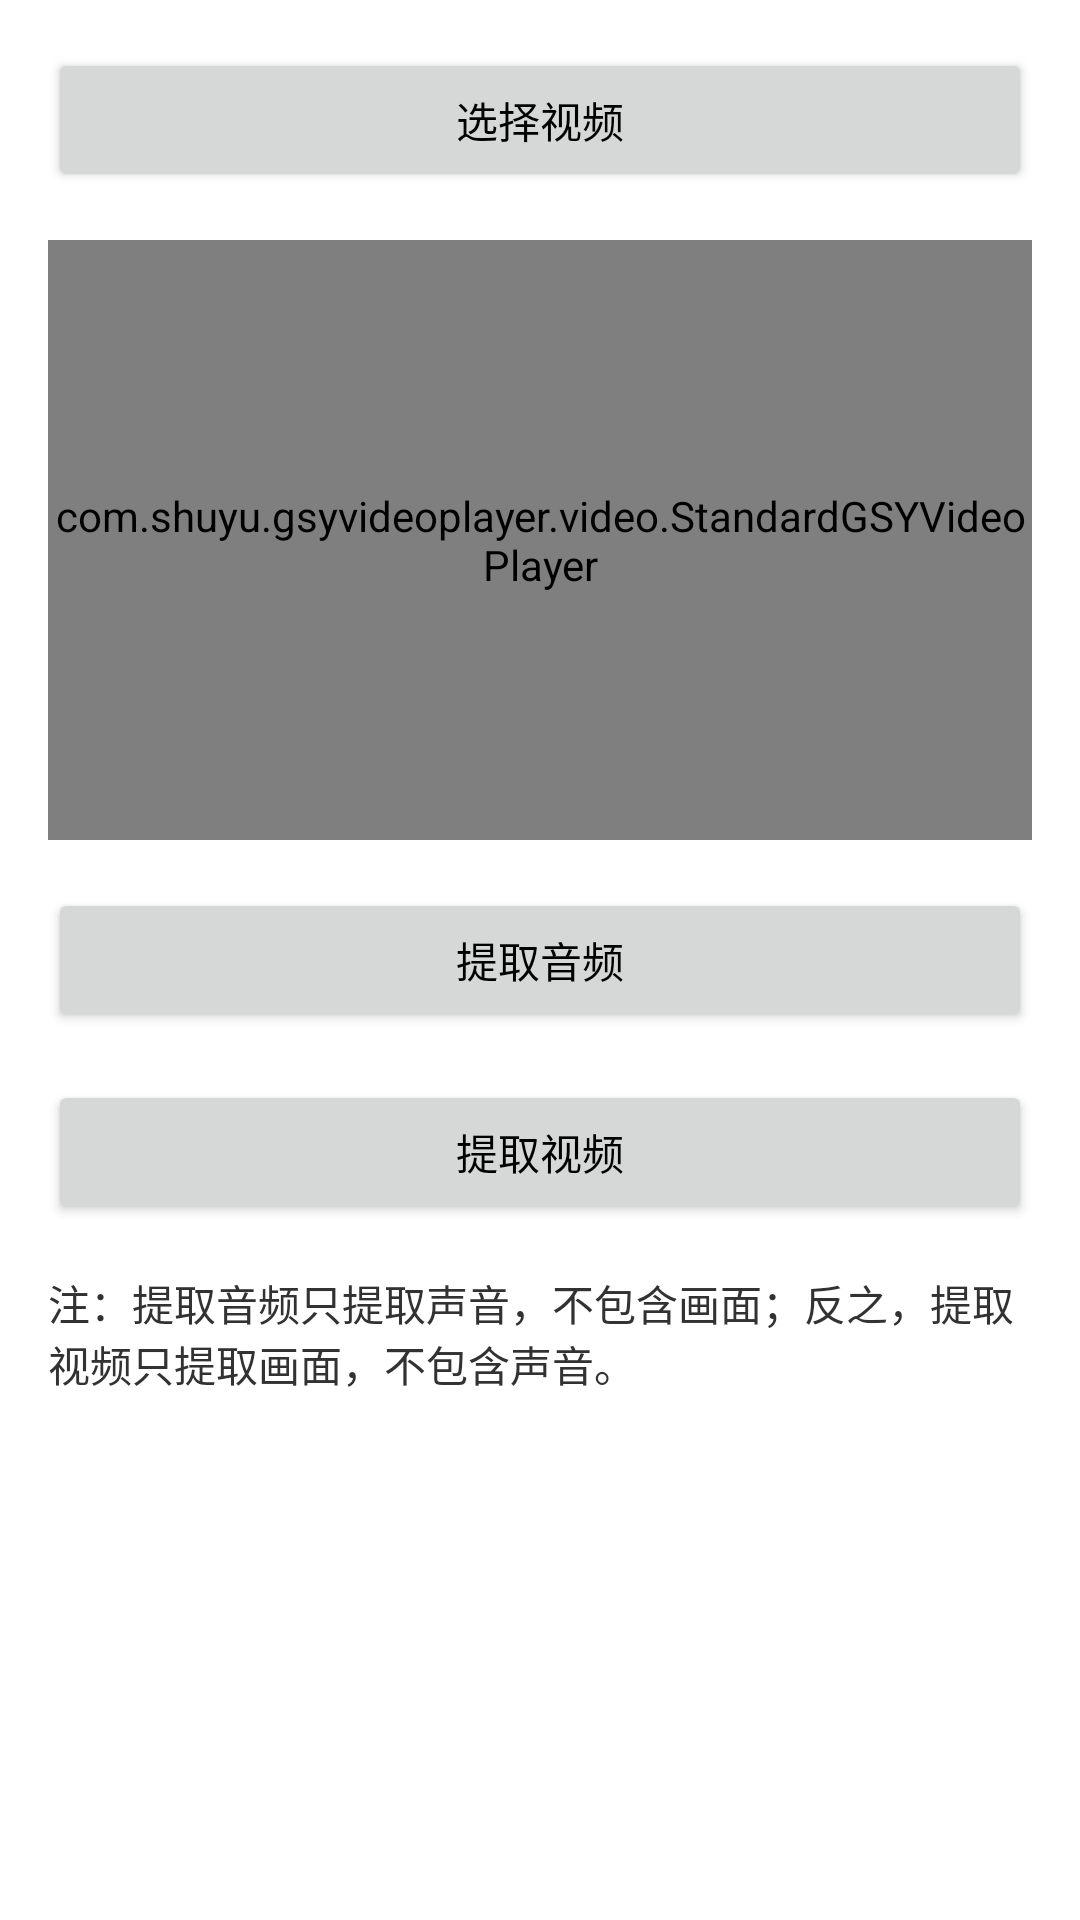

Reconstruct the res/layout file that produces this screen, plus the resources it refers to.
<!-- AndroidManifest.xml: application theme Theme.TreasureChest -->
<!-- res/layout/activity_video_extract.xml -->
<?xml version="1.0" encoding="utf-8"?>
<androidx.constraintlayout.widget.ConstraintLayout xmlns:android="http://schemas.android.com/apk/res/android"
	xmlns:app="http://schemas.android.com/apk/res-auto"
	xmlns:tools="http://schemas.android.com/tools"
	android:layout_width="match_parent"
	android:layout_height="match_parent"
	android:padding="16dp"
	tools:context=".activity.VideoExtractActivity">

	<LinearLayout
		android:id="@+id/ll_path"
		android:layout_width="match_parent"
		android:layout_height="wrap_content"
		app:layout_constraintTop_toTopOf="parent"
		android:orientation="horizontal">

		<Button
			android:id="@+id/btn_select_video"
			android:layout_width="0dp"
			android:layout_height="wrap_content"
			android:layout_weight="1"
			android:elevation="0dp"
			android:text="@string/select_video" />
	</LinearLayout>

	<com.shuyu.gsyvideoplayer.video.StandardGSYVideoPlayer
		android:id="@+id/player"
		android:layout_width="match_parent"
		android:layout_height="200dp"
		android:layout_marginTop="16dp"
		app:layout_constraintTop_toBottomOf="@+id/ll_path" />

	<Button
		android:id="@+id/btn_extract_audio"
		android:layout_width="match_parent"
		android:layout_height="wrap_content"
		android:layout_marginTop="16dp"
		android:text="@string/extract_audio"
		app:elevation="0dp"
		app:layout_constraintTop_toBottomOf="@+id/player" />

	<Button
		android:id="@+id/btn_extract_video"
		android:layout_width="match_parent"
		android:layout_height="wrap_content"
		android:layout_marginTop="16dp"
		android:text="@string/extract_video"
		app:elevation="0dp"
		app:layout_constraintTop_toBottomOf="@+id/btn_extract_audio" />

	<TextView
		android:layout_width="match_parent"
		android:layout_height="wrap_content"
		android:layout_marginTop="16dp"
		android:text="@string/notice_extract"
		android:textColor="@android:color/secondary_text_light"
		app:layout_constraintTop_toBottomOf="@+id/btn_extract_video" />

</androidx.constraintlayout.widget.ConstraintLayout>
<!-- resources referenced by this layout -->
<resources>
  <string name="extract_audio">提取音频</string>
  <string name="extract_video">提取视频</string>
  <string name="notice_extract">注：提取音频只提取声音，不包含画面；反之，提取视频只提取画面，不包含声音。</string>
  <string name="select_video">选择视频</string>
  <style name="Theme.TreasureChest" parent="Theme.MaterialComponents.DayNight.DarkActionBar">
  		
  		<item name="colorPrimary">@color/purple_500</item>
  		<item name="colorPrimaryVariant">@color/purple_700</item>
  		<item name="colorOnPrimary">@color/white</item>
  		
  		<item name="colorSecondary">@color/teal_200</item>
  		<item name="colorSecondaryVariant">@color/teal_700</item>
  		<item name="colorOnSecondary">@color/black</item>
  		
  		<item name="android:statusBarColor" tools:targetApi="l">?attr/colorPrimary</item>
  		
  		<item name="android:textColor">@color/black</item>
  	</style>
  <!-- not gathered from this repository: default colours our renderer supplied (Android Studio template values) -->
  <color name="purple_500">#FF6200EE</color>
  <color name="purple_700">#FF3700B3</color>
  <color name="teal_200">#FF03DAC5</color>
  <color name="teal_700">#FF018786</color>
  <color name="black">#FF000000</color>
  <color name="white">#FFFFFFFF</color>
</resources>
